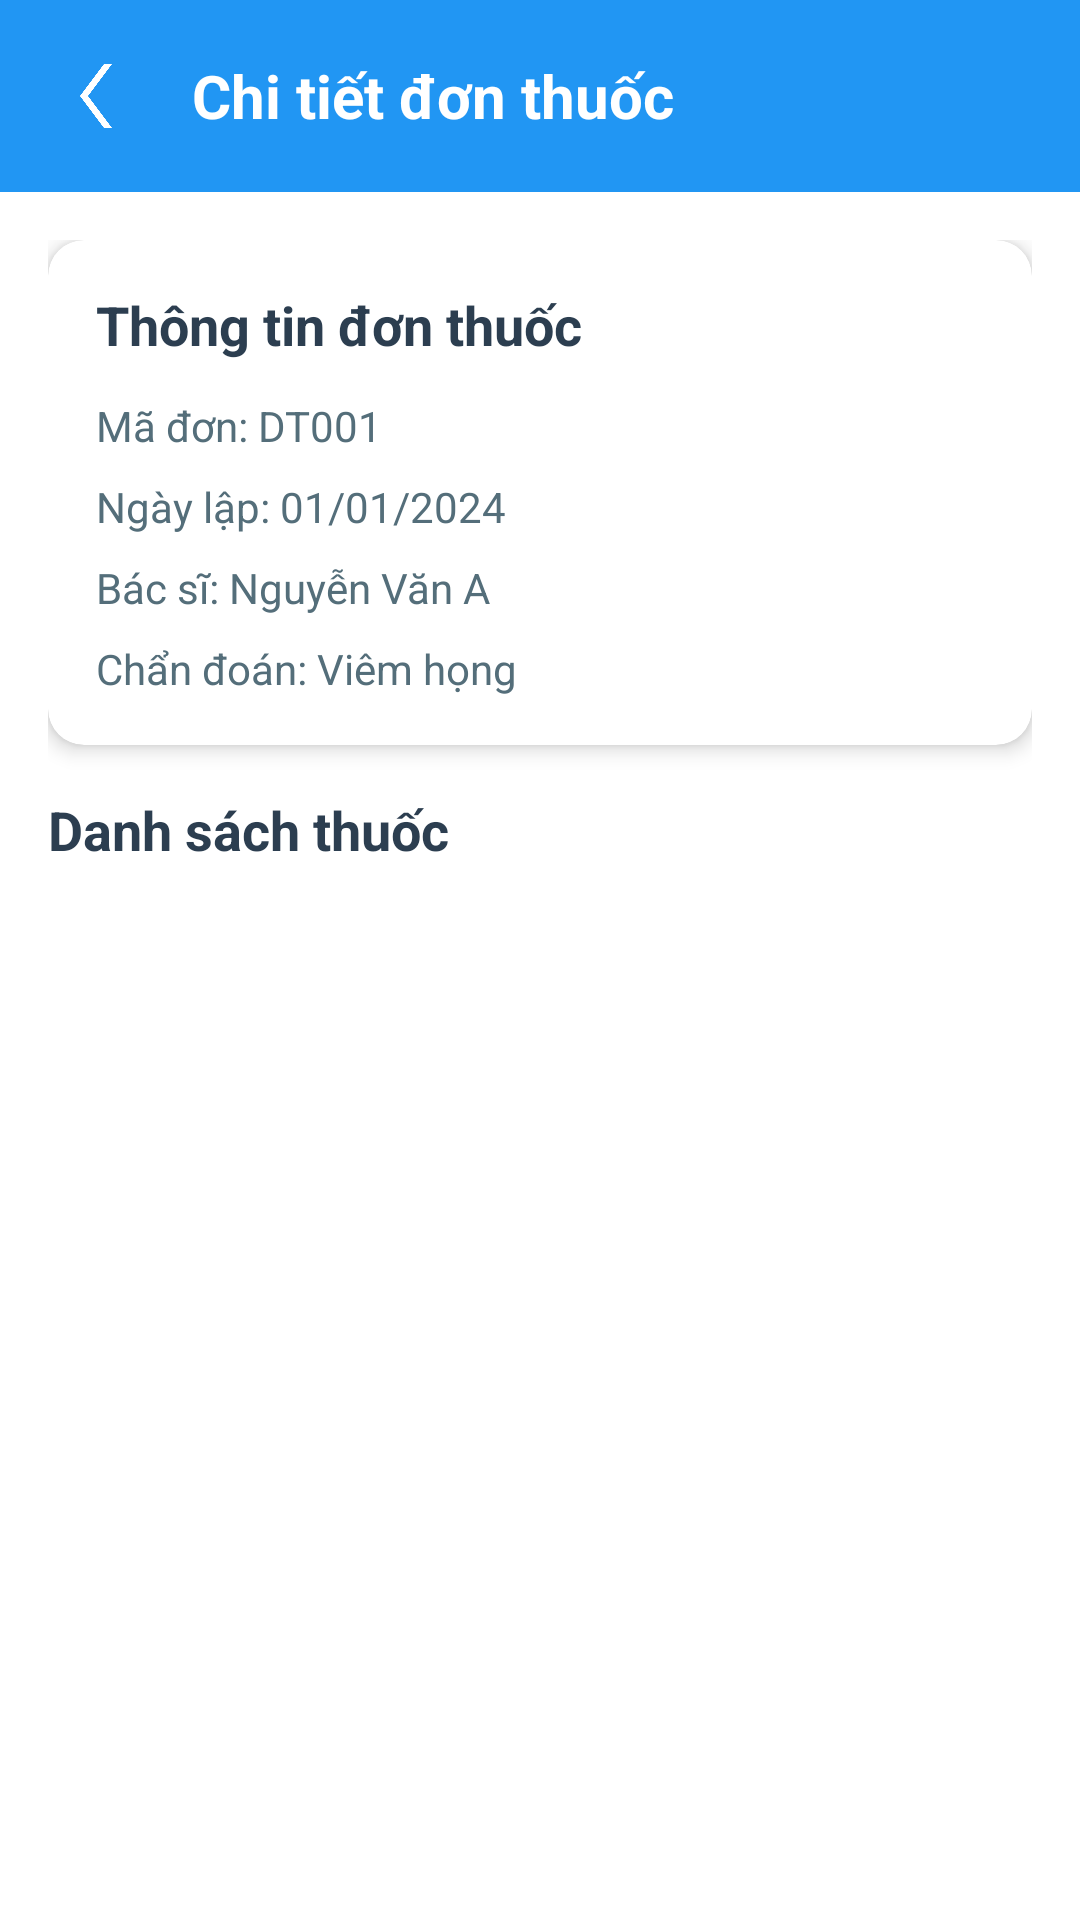

Write the Android layout XML for this screen, with the resource values it uses.
<!-- AndroidManifest.xml: application theme Theme.DoAnNT118 -->
<!-- res/layout/activity_chi_tiet_don_thuoc.xml -->
<?xml version="1.0" encoding="utf-8"?>
<androidx.constraintlayout.widget.ConstraintLayout
    xmlns:android="http://schemas.android.com/apk/res/android"
    xmlns:app="http://schemas.android.com/apk/res-auto"
    android:layout_width="match_parent"
    android:layout_height="match_parent"
    android:fitsSystemWindows="true"
    android:background="@color/white">

    
    <LinearLayout
        android:id="@+id/toolbar"
        android:layout_width="match_parent"
        android:layout_height="wrap_content"
        android:background="@color/colorPrimary"
        android:orientation="horizontal"
        android:padding="16dp"
        android:gravity="center_vertical"
        app:layout_constraintTop_toTopOf="parent">

        <ImageView
            android:id="@+id/btnBack"
            android:layout_width="32dp"
            android:layout_height="32dp"
            android:src="@drawable/ic_back"
            android:contentDescription="Quay lại"
            android:clickable="true"
            android:focusable="true"
            app:tint="@color/white" />

        <TextView
            android:layout_width="0dp"
            android:layout_height="wrap_content"
            android:layout_weight="1"
            android:layout_marginStart="16dp"
            android:text="Chi tiết đơn thuốc"
            android:textSize="20sp"
            android:textStyle="bold"
            android:textColor="@color/white" />
    </LinearLayout>

    
    <androidx.core.widget.NestedScrollView
        android:layout_width="match_parent"
        android:layout_height="0dp"
        app:layout_constraintTop_toBottomOf="@id/toolbar"
        app:layout_constraintBottom_toBottomOf="parent">

        <LinearLayout
            android:layout_width="match_parent"
            android:layout_height="wrap_content"
            android:orientation="vertical"
            android:padding="16dp">

            
            <androidx.cardview.widget.CardView
                android:layout_width="match_parent"
                android:layout_height="wrap_content"
                app:cardCornerRadius="12dp"
                app:cardElevation="4dp"
                android:layout_marginBottom="16dp">

                <LinearLayout
                    android:layout_width="match_parent"
                    android:layout_height="wrap_content"
                    android:orientation="vertical"
                    android:padding="16dp">

                    <TextView
                        android:layout_width="wrap_content"
                        android:layout_height="wrap_content"
                        android:text="Thông tin đơn thuốc"
                        android:textSize="18sp"
                        android:textStyle="bold"
                        android:textColor="#2C3E50"
                        android:layout_marginBottom="12dp" />

                    <TextView
                        android:id="@+id/tvMaDonThuoc"
                        android:layout_width="wrap_content"
                        android:layout_height="wrap_content"
                        android:text="Mã đơn: DT001"
                        android:textSize="14sp"
                        android:textColor="#546E7A"
                        android:layout_marginBottom="8dp" />

                    <TextView
                        android:id="@+id/tvNgayLap"
                        android:layout_width="wrap_content"
                        android:layout_height="wrap_content"
                        android:text="Ngày lập: 01/01/2024"
                        android:textSize="14sp"
                        android:textColor="#546E7A"
                        android:layout_marginBottom="8dp" />

                    <TextView
                        android:id="@+id/tvBacSi"
                        android:layout_width="wrap_content"
                        android:layout_height="wrap_content"
                        android:text="Bác sĩ: Nguyễn Văn A"
                        android:textSize="14sp"
                        android:textColor="#546E7A"
                        android:layout_marginBottom="8dp" />

                    <TextView
                        android:id="@+id/tvChanDoan"
                        android:layout_width="wrap_content"
                        android:layout_height="wrap_content"
                        android:text="Chẩn đoán: Viêm họng"
                        android:textSize="14sp"
                        android:textColor="#546E7A" />
                </LinearLayout>
            </androidx.cardview.widget.CardView>

            
            <TextView
                android:layout_width="wrap_content"
                android:layout_height="wrap_content"
                android:text="Danh sách thuốc"
                android:textSize="18sp"
                android:textStyle="bold"
                android:textColor="#2C3E50"
                android:layout_marginBottom="12dp" />

            <androidx.recyclerview.widget.RecyclerView
                android:id="@+id/rvChiTiet"
                android:layout_width="match_parent"
                android:layout_height="wrap_content"
                android:nestedScrollingEnabled="false" />

        </LinearLayout>
    </androidx.core.widget.NestedScrollView>

    
    <ProgressBar
        android:id="@+id/progressBar"
        android:layout_width="wrap_content"
        android:layout_height="wrap_content"
        android:visibility="gone"
        app:layout_constraintTop_toTopOf="parent"
        app:layout_constraintBottom_toBottomOf="parent"
        app:layout_constraintStart_toStartOf="parent"
        app:layout_constraintEnd_toEndOf="parent" />

</androidx.constraintlayout.widget.ConstraintLayout>
<!-- resources referenced by this layout -->
<resources>
  <color name="colorPrimary">#2196F3</color>
  <color name="white">#FFFFFFFF</color>
  <!-- drawable ic_back: png bitmap (drawable, 1994 bytes) -->
  <style name="Theme.DoAnNT118" parent="Base.Theme.DoAnNT118" />
  <style name="Base.Theme.DoAnNT118" parent="Theme.Material3.DayNight.NoActionBar">
          
          
      </style>
</resources>
